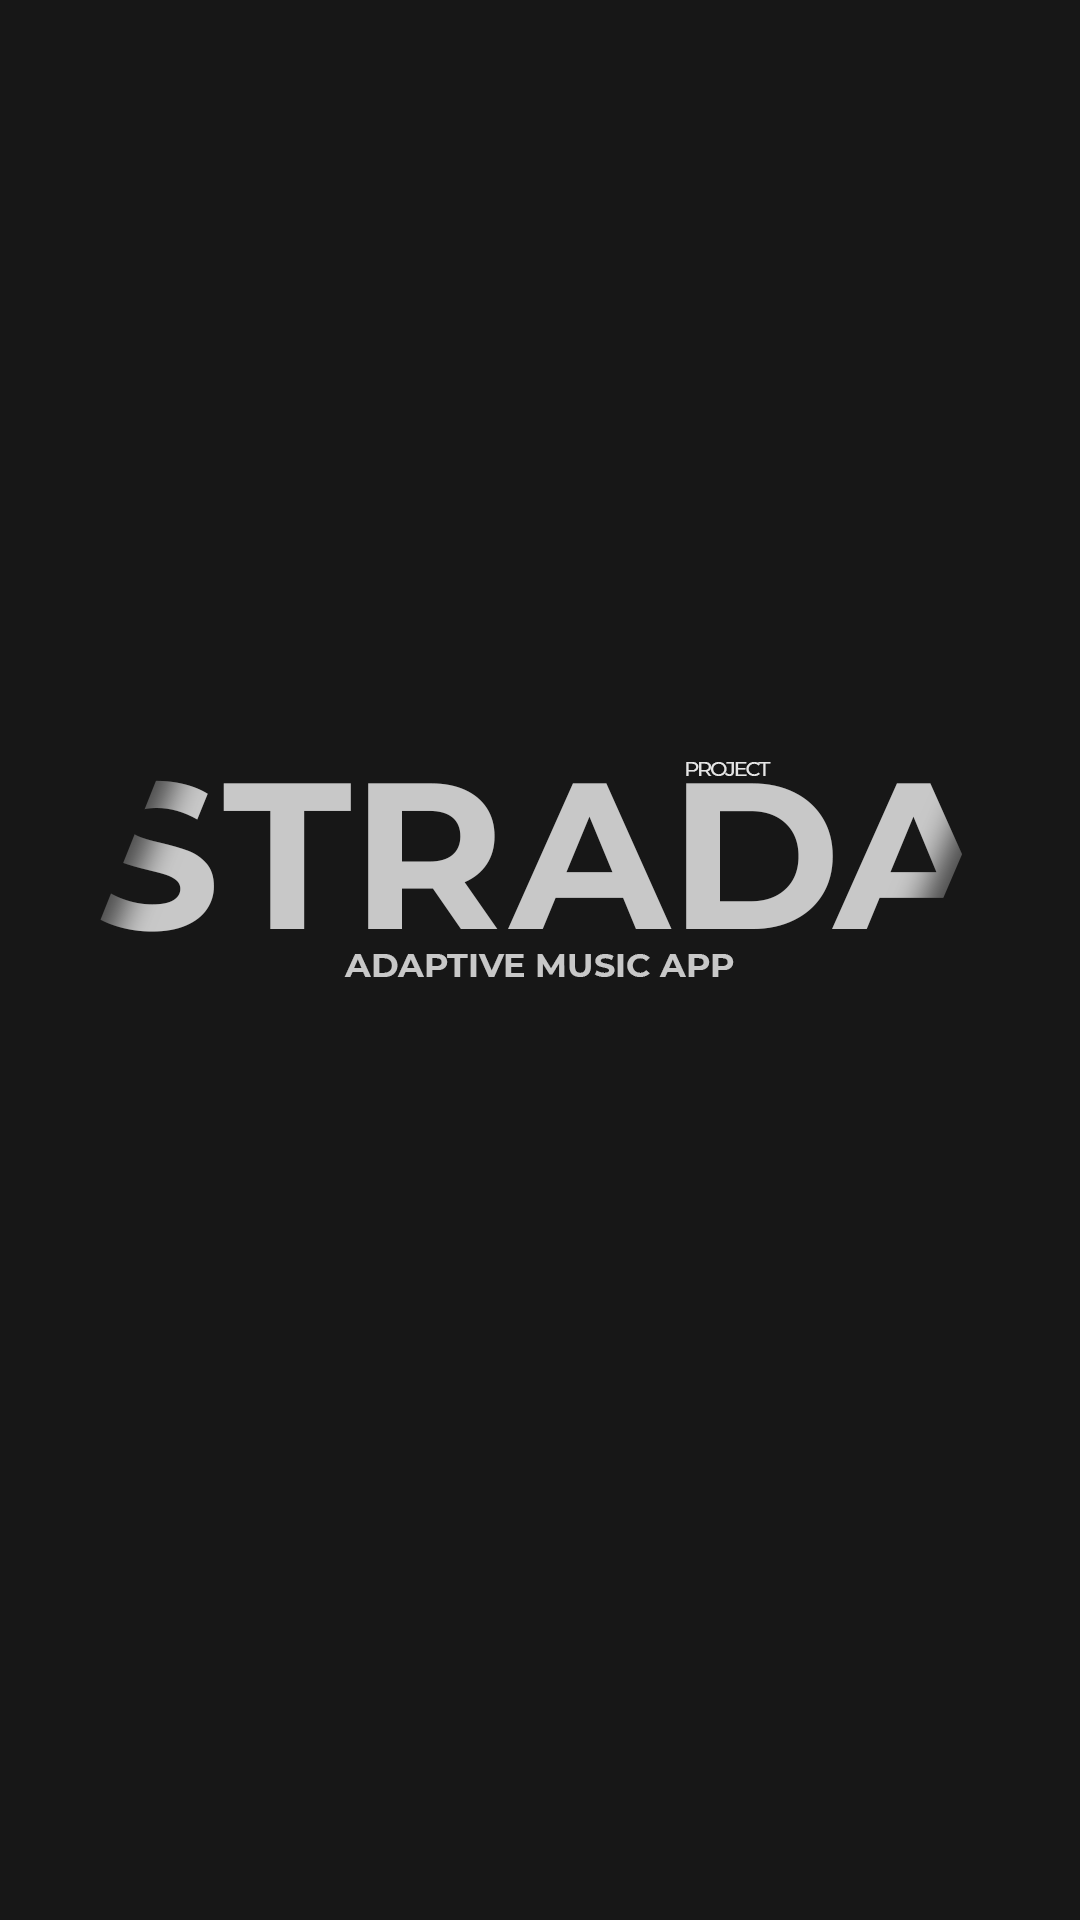

Here is an Android app screen rendered from its layout file. Give the layout XML and the strings, colors and styles it references.
<!-- AndroidManifest.xml: activity theme SplashTheme -->
<!-- res/layout/activity_splash.xml -->
<?xml version="1.0" encoding="utf-8"?>
<androidx.constraintlayout.widget.ConstraintLayout xmlns:android="http://schemas.android.com/apk/res/android"
    xmlns:app="http://schemas.android.com/apk/res-auto"
    xmlns:tools="http://schemas.android.com/tools"
    android:layout_width="wrap_content"
    android:layout_height="wrap_content"
    tools:context=".splash.SplashActivity">


    <ImageView
        android:id="@+id/splash"
        android:layout_width="wrap_content"
        android:layout_height="wrap_content"
        android:scaleType="centerCrop"
        android:src="@drawable/splash"
        app:layout_constraintBottom_toBottomOf="parent"
        app:layout_constraintEnd_toEndOf="parent"
        app:layout_constraintHorizontal_bias="1.0"
        app:layout_constraintStart_toStartOf="parent" />


</androidx.constraintlayout.widget.ConstraintLayout>
<!-- resources referenced by this layout -->
<resources>
  <!-- drawable splash (drawable) -->
  <?xml version="1.0" encoding="utf-8"?>
  <layer-list xmlns:android="http://schemas.android.com/apk/res/android">
      <item android:drawable="@color/colorWhite"/>
      <item android:drawable="@drawable/ic_logo_splash"
          android:gravity="center"
          />
  </layer-list>
  <style name="SplashTheme" parent="Theme.MaterialComponents.Light.NoActionBar">
          <item name="android:windowBackground">@drawable/splash</item>
          <item name="android:windowAnimationStyle">@null</item>
          <item name="colorPrimaryDark">@color/colorWhite</item>
          <item name="android:windowLightStatusBar" tools:targetApi="m">true</item>
          <item name="android:windowContentOverlay">@null</item>
      </style>
  <color name="colorWhite">#FFFFFF</color>
  <!-- drawable ic_logo_splash: vector/xml drawable (drawable, 10647 chars, omitted) -->
</resources>
